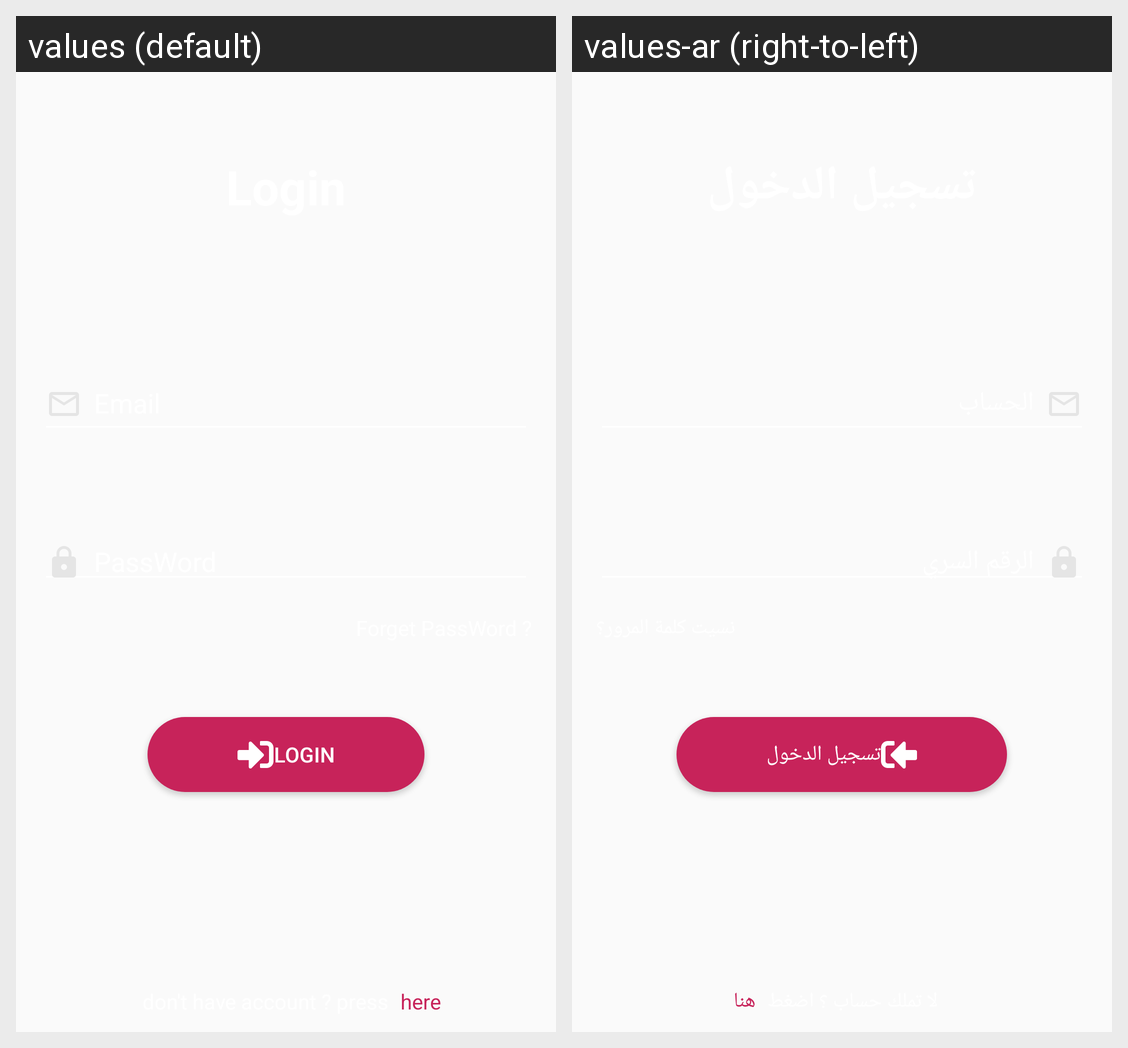

The same Android screen rendered under two of its app's locales, left to right. List the strings drawn on it with the default value and each locale's translation.
Android screen res/layout/fragment_login.xml rendered under 2 locales, left to right: values (default), values-ar (right-to-left). Device: Nexus 5 (rendered at 1080×1920; each locale shown at half size, 540×960, under a caption strip naming it); theme AppTheme.
Strings drawn on this screen, with the default value and each locale's value (text and hints the layout hard-codes, and strings that could not be matched under every locale, appear in the picture but are not listed):

login
  values: Login
  values-ar: تسجيل الدخول

here
  values: here
  values-ar: هنا
